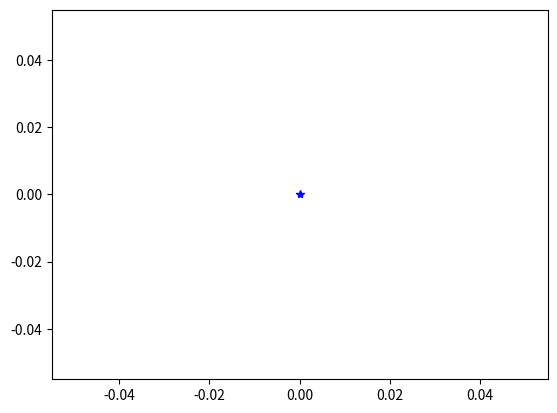

This chart was generated by the following Python code:
# -*- coding: utf-8 -*-
"""
Created on Mon Sep 27 14:40:47 2021

@author: roor
"""

#idea: point around sun -> square around point rotates -> moon around earth

import numpy as np
import matplotlib.pyplot as plt
from matplotlib.animation import FuncAnimation
import math
#import auxiliary_methods as am


def rotate_around_point(p_old, a, b, angle):
    aux_mat_1= np.array([[1,0,a],[0,1,b], [0,0,1]])
    aux_mat_2= np.array([[math.cos(angle), -math.sin(angle), 0], [math.sin(angle), math.cos(angle), 0], [0,0,1]])
    aux_mat_3= np.array([[1,0,-a], [0,1,-b], [0,0,1]])

    return aux_mat_1@aux_mat_2@aux_mat_3@p_old

def rotate_tuple(p1_old, p2_old, p3_old, p4_old, a, b, angle):
    p1_new = rotate_around_point(p1_old, a, b, angle)
    p2_new = rotate_around_point(p2_old, a, b, angle)
    p3_new = rotate_around_point(p3_old, a, b, angle)
    p4_new = rotate_around_point(p4_old, a, b, angle)

    return np.stack([p1_new, p2_new, p3_new, p4_new])

#print(rotate_around_point([2,5,1],6,9, math.pi/2))testing purposes
#print(rotate_around_point([-2, 8, 1], 5,7, math.pi))

ce =  np.array([0, 5, 1])                                  # start coordinates of earth
sun = np.array([0,0,1])                                    # coordinates of the sun

n_per_day =  1
n_days =  365
n = n_days*n_per_day                        # number of iterations
phi_rotate =  2* math.pi /n_days /n_per_day    # angular velocity earth - sun -> google
earth_rotate = 1  

# moon_around_earth = 1 #angular velocity moon -> earth

# moon_rotate = 1

# pm = np.array([0,7,1]) #initial position of the moon



e1 = np.array([-0.5, 4.5, 1])
e2 = np.array([0.5, 4.5, 1])
e3 = np.array([0.5, 5.5, 1])
e4 = np.array([-0.5, 5.5, 1])

# m1 = np.array([-0.5, 6.5, 1])
# m2 = np.array([0.5, 6.5, 1])
# m3 = np.array([0.5, 7.5, 1])
# m4 = np.array ([-0.5, 7.5, 1])



ce_list = [ce]
corners_list = []
corners_list.append(np.stack([e1,e2,e3,e4]))
print("cr_list {}".format(corners_list))

# pm_list = [pm]
# moon_list = []
# moon_list.append(np.stack([m1,m2,m3,m4]))

for i in range(n):
    ce = rotate_around_point(ce, sun[0], sun[1], phi_rotate)
    # pm = rotate_around_point(pm,ce[0], ce[1], moon_around_earth )
    
    new_points = rotate_tuple(corners_list[i][0],corners_list[i][1], corners_list[i][2], corners_list[i][3], ce[0],ce[1], earth_rotate)    
    ce_list.append(ce)                   # generate coordinates
    corners_list.append(new_points)
    
    # pm_list.append(pm)
    # new_moon_points = rotate_tuple(moon_list[i][0], moon_list[i][1], moon_list[i][2], moon_list[i][3], pm[0], pm[1], moon_rotate)
    # moon_list.append(new_moon_points)
    





fig, ax = plt.subplots()
plt.plot(sun[0], sun[1], '*b')
ln, = plt.plot([], [], 'or')
earth, = plt.plot([], [], 'r')
# moon_point, = plt.plot([], [],'.m')
# moon, = plt.plot([],[], 'b')


def init():
    ax.axis([-10, 10, -10, 10])
    ax.set_aspect('equal', 'box')
    return ln, earth, #moon_point, moon,


def update(frame):
    ln.set_data(ce_list[frame][0], ce_list[frame][1])
    a = np.stack([corners_list[frame][0][0],corners_list[frame][1][0],corners_list[frame][2][0],corners_list[frame][3][0],corners_list[frame][0][0]])
    b = np.stack([corners_list[frame][0][1],corners_list[frame][1][1],corners_list[frame][2][1],corners_list[frame][3][1],corners_list[frame][0][1]])    
    #this could have been solved a bit smoover i think
    earth.set_data(a, b) 
    # moon_point.set_data(pm_list[frame][0], pm_list[frame][1])

    # x = np.stack([moon_list[frame][0][0],moon_list[frame][1][0],moon_list[frame][2][0],moon_list[frame][3][0],moon_list[frame][0][0]])
    # y = np.stack([moon_list[frame][0][1],moon_list[frame][1][1],moon_list[frame][2][1],moon_list[frame][3][1],moon_list[frame][0][1]])
    # moon.set_data(x,y)
    return ln, earth, #moon_point,moon,



ani = FuncAnimation(fig, update, frames=n, init_func=init, interval=10)
plt.show()
